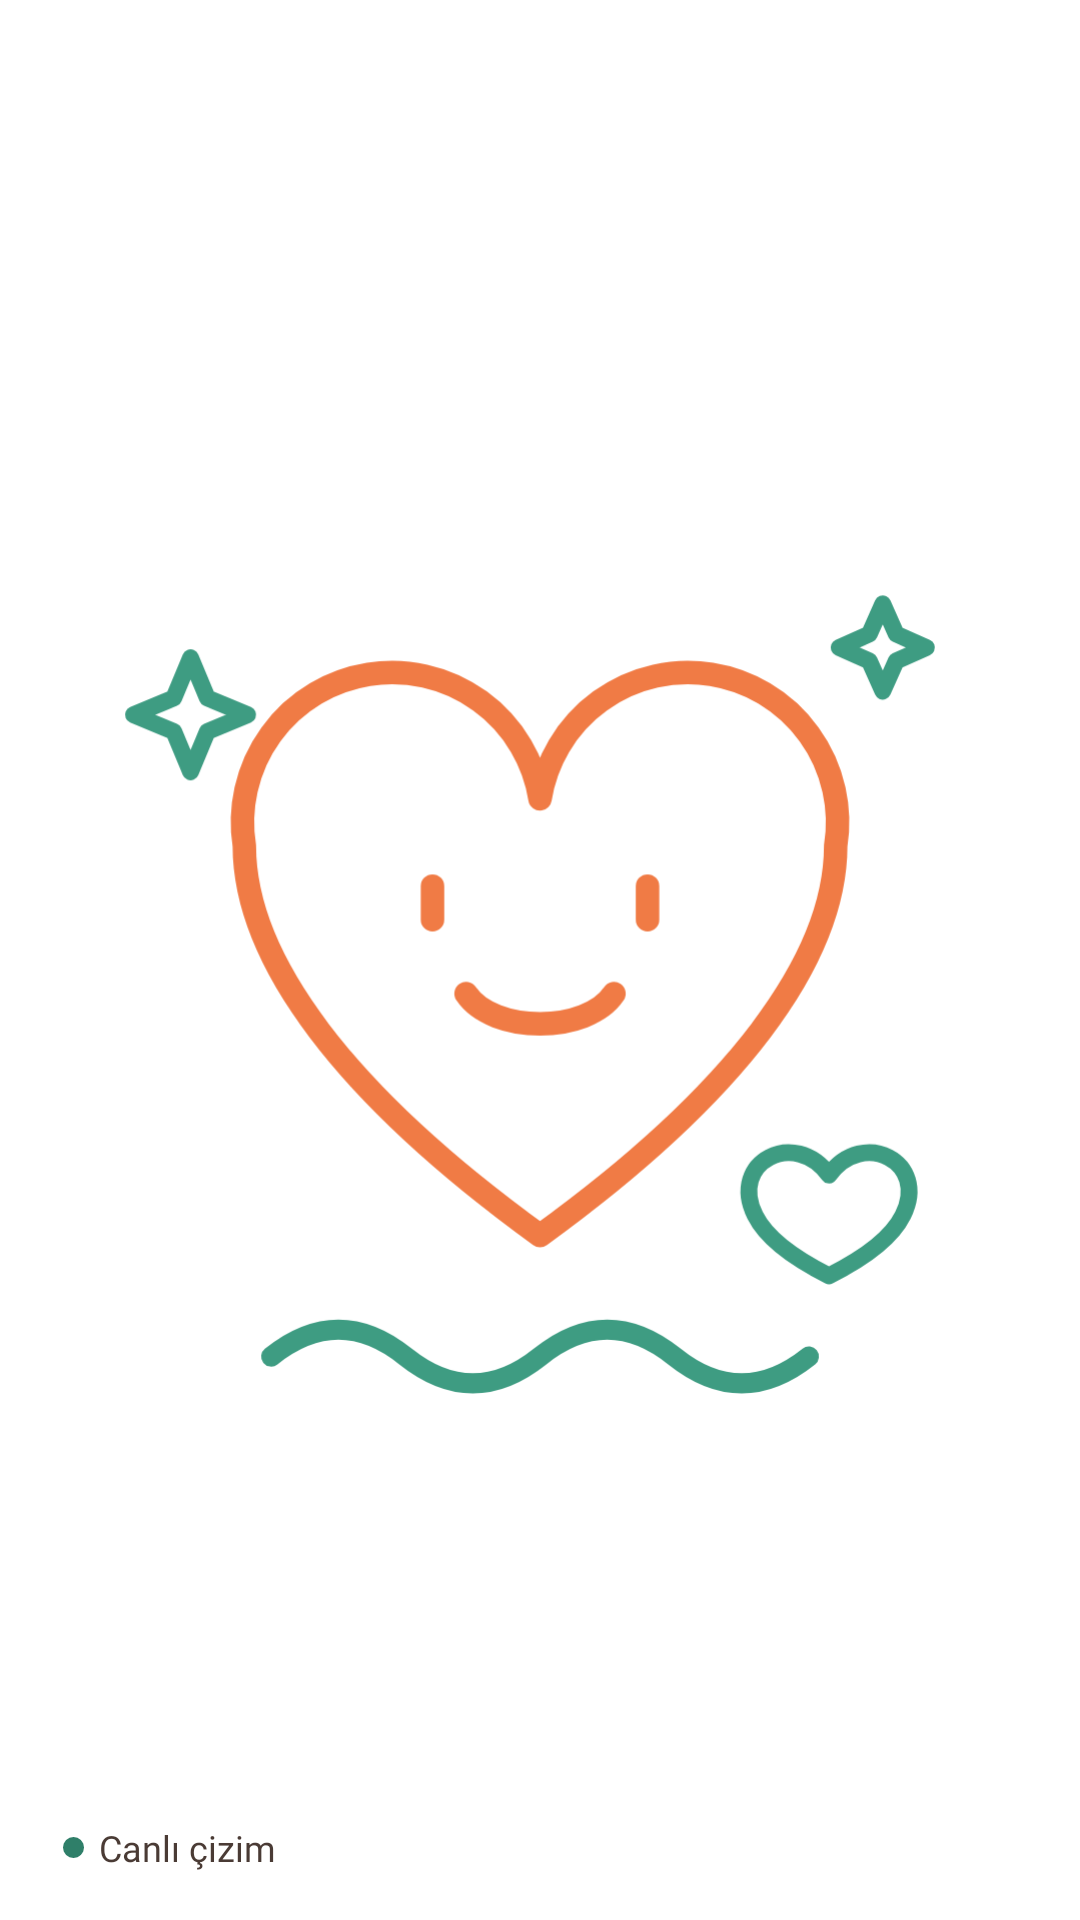

Android layout source for this screen:
<!-- AndroidManifest.xml: application theme Theme.Lovelyy.Starting -->
<!-- res/layout/widget_drawing_preview.xml -->
<?xml version="1.0" encoding="utf-8"?>
<FrameLayout xmlns:android="http://schemas.android.com/apk/res/android"
    android:id="@+id/drawing_root"
    android:layout_width="match_parent"
    android:layout_height="match_parent"
    android:background="@drawable/widget_bg_white"
    android:clipToOutline="true"
    android:padding="12dp">

    <ImageView
        android:id="@+id/drawing_image"
        android:layout_width="match_parent"
        android:layout_height="match_parent"
        android:contentDescription="@string/lv_canvas"
        android:scaleType="fitCenter"
        android:src="@drawable/widget_drawing_sample" />

    <TextView
        android:id="@+id/drawing_empty"
        android:layout_width="match_parent"
        android:layout_height="match_parent"
        android:fontFamily="@font/quicksand_semibold"
        android:gravity="center"
        android:text="@string/widget_drawing_empty"
        android:textColor="#75655E"
        android:textSize="13sp"
        android:visibility="gone" />

    <LinearLayout
        android:id="@+id/drawing_live"
        android:layout_width="wrap_content"
        android:layout_height="wrap_content"
        android:layout_gravity="bottom|start"
        android:background="@drawable/widget_chip_mint"
        android:gravity="center_vertical"
        android:orientation="horizontal"
        android:paddingStart="9dp"
        android:paddingTop="4dp"
        android:paddingEnd="9dp"
        android:paddingBottom="4dp"
        android:visibility="visible">
        <ImageView
            android:layout_width="7dp"
            android:layout_height="7dp"
            android:contentDescription="@null"
            android:src="@drawable/widget_live_dot" />
        <TextView
            android:id="@+id/drawing_live_text"
            android:text="@string/widget_drawing_sample_live"
            android:layout_width="wrap_content"
            android:layout_height="wrap_content"
            android:layout_marginStart="5dp"
            android:fontFamily="@font/quicksand_bold"
            android:maxLines="1"
            android:textColor="@color/brown"
            android:textSize="12sp" />
    </LinearLayout>
</FrameLayout>
<!-- resources referenced by this layout -->
<resources>
  <color name="brown">#4A3B35</color>
  <!-- drawable widget_drawing_sample (drawable) -->
  <?xml version="1.0" encoding="utf-8"?>
  <vector xmlns:android="http://schemas.android.com/apk/res/android"
      android:width="160dp"
      android:height="160dp"
      android:viewportWidth="300"
      android:viewportHeight="300">
      <path android:pathData="M150,232C92,190 62,150 62,116a44,44 0,0 1,88 -14a44,44 0,0 1,88 14c0,34 -30,74 -88,116z" android:strokeColor="#F07B45" android:strokeWidth="7" android:strokeLineCap="round" android:strokeLineJoin="round" />
      <path android:pathData="M118,128v10M182,128v10" android:strokeColor="#F07B45" android:strokeWidth="7" android:strokeLineCap="round" />
      <path android:pathData="M128,160c8,12 36,12 44,0" android:strokeColor="#F07B45" android:strokeWidth="7" android:strokeLineCap="round" />
      <path android:pathData="M46,60l5,12 12,5 -12,5 -5,12 -5,-12 -12,-5 12,-5zM252,44l4,9 9,4 -9,4 -4,9 -4,-9 -9,-4 9,-4z" android:strokeColor="#3E9C82" android:strokeWidth="5" android:strokeLineJoin="round" />
      <path android:pathData="M70,268q20,-16 40,0t40,0t40,0t40,0" android:strokeColor="#3E9C82" android:strokeWidth="6" android:strokeLineCap="round" />
      <path android:pathData="M236,214c10,-14 30,-4 22,12c-4,8 -14,14 -22,18c-8,-4 -18,-10 -22,-18c-8,-16 12,-26 22,-12z" android:strokeColor="#3E9C82" android:strokeWidth="5" android:strokeLineJoin="round" />
  </vector>
  <!-- drawable widget_live_dot (drawable) -->
  <?xml version="1.0" encoding="utf-8"?>
  <shape xmlns:android="http://schemas.android.com/apk/res/android" android:shape="oval">
      <solid android:color="#2F7F69" />
  </shape>
  <string name="lv_canvas">Birlikte çizdiğiniz resim</string>
  <string name="widget_drawing_empty">Birlikte çizmek için dokun</string>
  <string name="widget_drawing_sample_live">Canlı çizim</string>
  <style name="Theme.Lovelyy.Starting" parent="Theme.SplashScreen">
          <item name="windowSplashScreenBackground">@color/cream</item>
          <item name="windowSplashScreenAnimatedIcon">@drawable/ic_launcher_foreground</item>
          <item name="postSplashScreenTheme">@style/Theme.Lovelyy</item>
      </style>
  <color name="cream">#FFF8F2</color>
  <!-- drawable ic_launcher_foreground: vector/xml drawable (drawable, 2001 chars, omitted) -->
  <style name="Theme.Lovelyy" parent="android:Theme.Material.Light.NoActionBar">
          <item name="android:windowBackground">@color/cream</item>
          <item name="android:statusBarColor">@android:color/transparent</item>
          <item name="android:navigationBarColor">@android:color/transparent</item>
      </style>
</resources>
